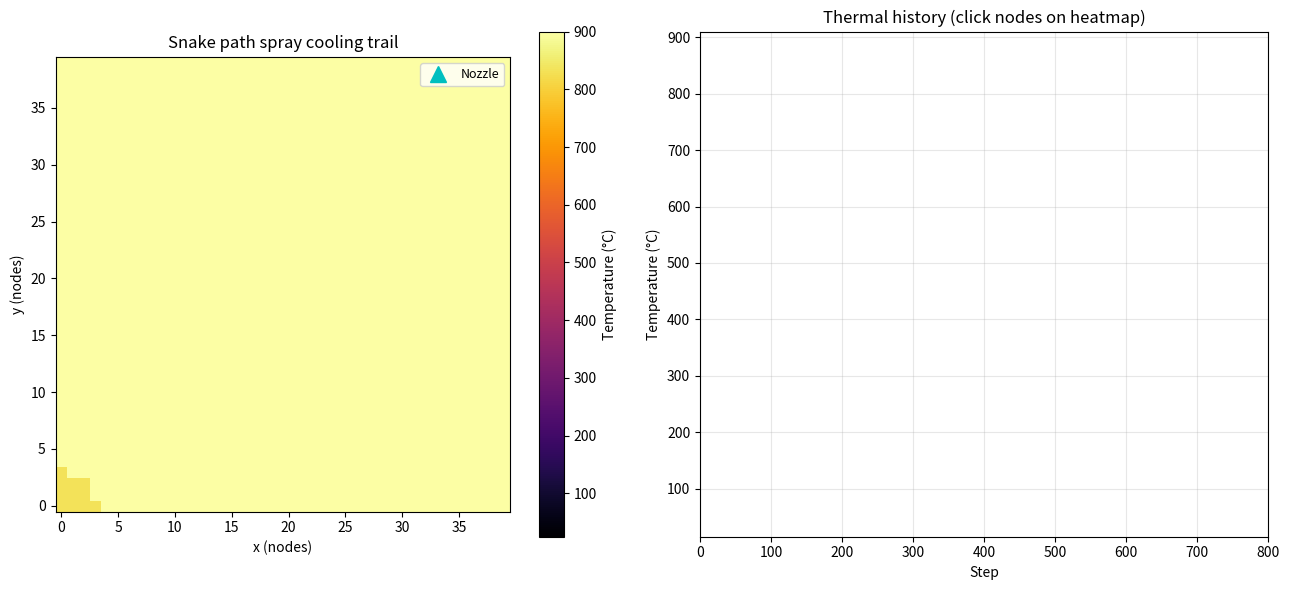

This chart was generated by the following Python code:
"""
POC: Snake path cooling trail on uniform hot plate.
Simple, visual. Shows nozzle traversing zigzag path
with fading trail and cooling left behind.
"""

import numpy as np
import matplotlib.pyplot as plt
import matplotlib.animation as animation

# --- parameters ---
nx, ny       = 40, 40
T_initial    = 900.0
T_ambient    = 25.0
h_spray      = 0.15
h_ambient    = 0.005
spray_radius = 3
dt           = 0.5
row_step     = 2

# --- initial temperature ---
T = np.full((ny, nx), T_initial)

# --- zigzag path ---
path = []
for row in range(0, ny, row_step):
    cols = range(nx) if (row // row_step) % 2 == 0 else range(nx-1, -1, -1)
    for col in cols:
        path.append((col, row))

# --- precompute spray masks ---
yy, xx = np.meshgrid(np.arange(ny), np.arange(nx), indexing='ij')
spray_masks = []
for (px, py) in path:
    dist = np.sqrt((xx - px)**2 + (yy - py)**2)
    spray_masks.append(dist <= spray_radius)
spray_masks = np.array(spray_masks)

# --- simulate: one frame = nozzle moves one step ---
T_history  = []
path_history = []
T_current = T.copy()

for pidx, (px, py) in enumerate(path):
    spray_mask = spray_masks[pidx]
    h_field    = np.where(spray_mask, h_spray, h_ambient)
    dTdt       = -h_field * (T_current - T_ambient)
    T_current  = T_current + dTdt * dt
    T_history.append(T_current.copy())
    path_history.append(pidx)

T_history = np.array(T_history)

# --- animation + interactive clicking ---
trail_length = 20
clicked_points = []
t_axis = np.arange(len(path))

fig, axes = plt.subplots(1, 2, figsize=(13, 6))
ax = axes[0]
ax_history = axes[1]

im = ax.imshow(T_history[0], cmap='inferno', origin='lower',
               vmin=T_ambient, vmax=T_initial)
fig.colorbar(im, ax=ax, label='Temperature (°C)')
ax.set_title('Snake path spray cooling trail')
ax.set_xlabel('x (nodes)')
ax.set_ylabel('y (nodes)')
time_text = ax.text(0.02, 0.95, '', transform=ax.transAxes,
                    color='white', fontsize=10)

# nozzle
nozzle_dot, = ax.plot([], [], 'c^', markersize=12, zorder=6, label='Nozzle')

# fading trail
trail_dots = [
    ax.plot([], [], 'o', color='cyan',
            alpha=(i+1)/trail_length * 0.8,
            markersize=5, zorder=5)[0]
    for i in range(trail_length)
]
ax.legend(loc='upper right', fontsize=9)

# thermal history subplot
ax_history.set_xlabel('Step')
ax_history.set_ylabel('Temperature (°C)')
ax_history.set_title('Thermal history (click nodes on heatmap)')
ax_history.set_xlim(0, len(path))
ax_history.set_ylim(T_ambient - 10, T_initial + 10)
ax_history.grid(True, alpha=0.3)

def animate(frame):
    im.set_data(T_history[frame])
    time_text.set_text(f'step {frame}/{len(path)}')

    nozzle_dot.set_data([path[frame][0]], [path[frame][1]])

    for i, dot in enumerate(trail_dots):
        trail_frame = frame - (trail_length - i)
        if trail_frame >= 0:
            dot.set_data([path[trail_frame][0]], [path[trail_frame][1]])
        else:
            dot.set_data([], [])

    return [im, time_text, nozzle_dot] + trail_dots

def on_click(event):
    if event.inaxes != ax:
        return
    col = int(round(event.xdata))
    row = int(round(event.ydata))
    col = np.clip(col, 0, nx - 1)
    row = np.clip(row, 0, ny - 1)

    node_history = T_history[:, row, col]
    label = f'({col},{row})'
    ax_history.plot(t_axis, node_history, linewidth=1.5, label=label)
    ax_history.legend(fontsize=8, loc='upper right')
    fig.canvas.draw()

fig.canvas.mpl_connect('button_press_event', on_click)

ani = animation.FuncAnimation(
    fig, animate,
    frames=len(path),
    interval=40,
    blit=False
)

plt.tight_layout()
plt.show()
